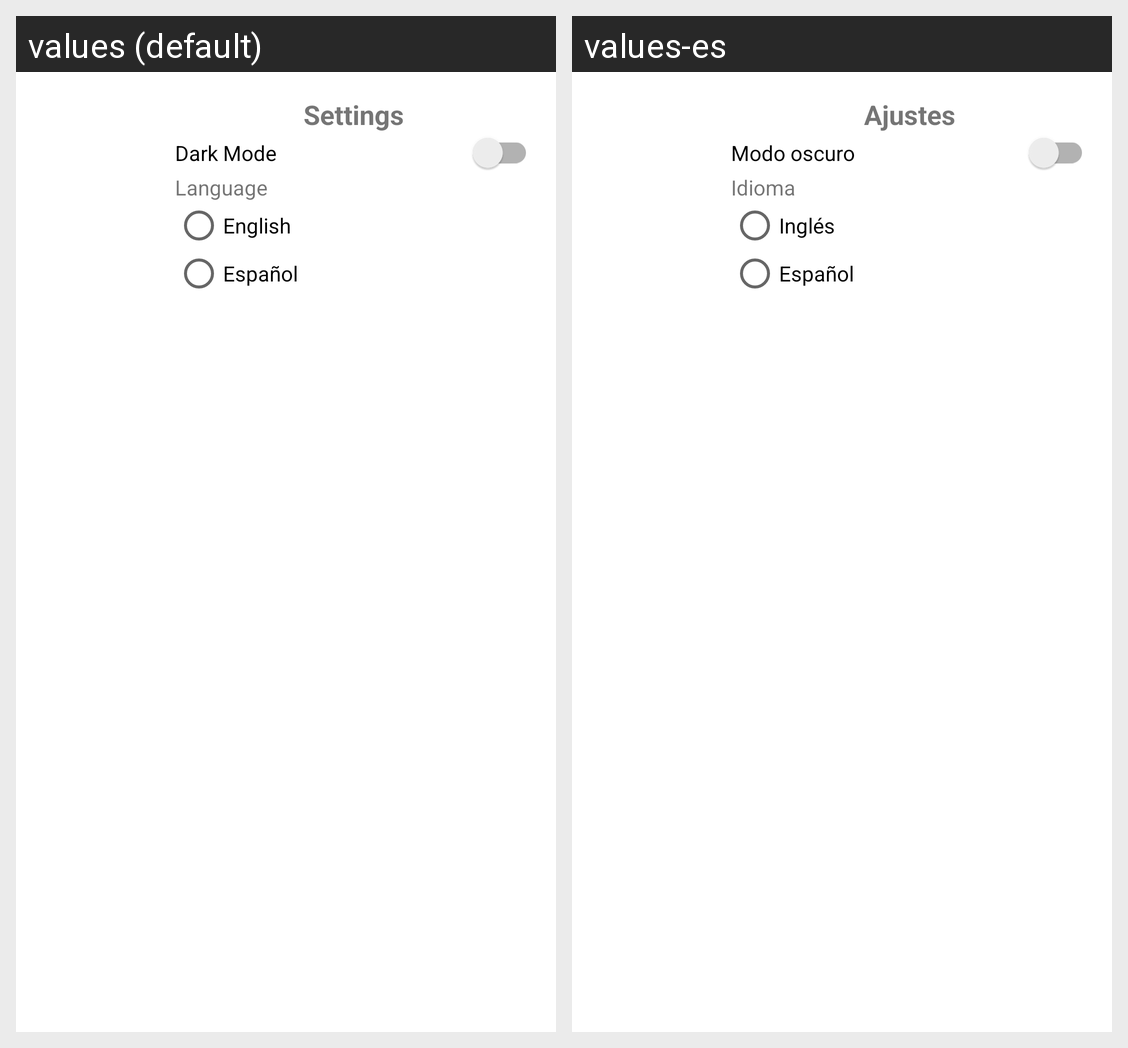

Locale-by-locale string values for the Android screen shown in this grid:
Android screen res/layout/activity_settings.xml rendered under 2 locales, left to right: values (default), values-es. Device: Nexus 5 (rendered at 1080×1920; each locale shown at half size, 540×960, under a caption strip naming it); theme SettingsActivityTheme.
Strings drawn on this screen, with the default value and each locale's value (text and hints the layout hard-codes, and strings that could not be matched under every locale, appear in the picture but are not listed):

settings
  values: Settings
  values-es: Ajustes

darkmode
  values: Dark Mode
  values-es: Modo oscuro

language
  values: Language
  values-es: Idioma

english
  values: English
  values-es: Inglés
